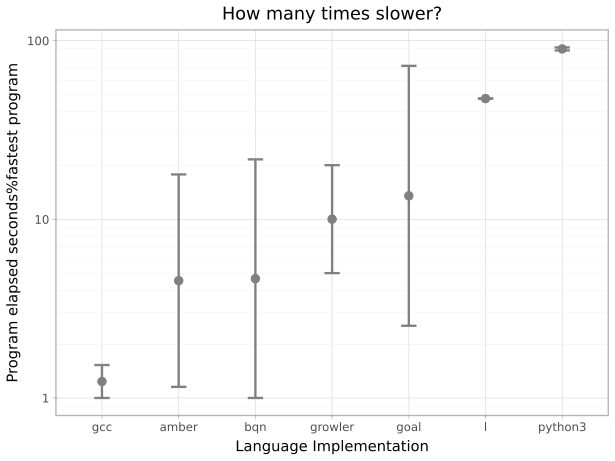

The table this chart was drawn from, first rows:
suite, imp, starttime, returnvalue, walltime, cputime, memory, terminationreason
knucleotide, gcc, 2026-10-03T15:00:38.029730+10:00, 0, 0.5208, 0.5062, 299823104, 
knucleotide, gcc, 2026-10-03T15:00:38.834807+10:00, 0, 0.4777, 0.4756, 170708992, 
knucleotide, gcc, 2026-10-03T15:00:39.580108+10:00, 0, 0.4803, 0.4786, 170631168, 
knucleotide, gcc, 2026-10-03T15:00:40.325698+10:00, 0, 0.4849, 0.4823, 170565632, 
knucleotide, gcc, 2026-10-03T15:00:41.069326+10:00, 0, 0.4807, 0.4789, 170631168, 
knucleotide, gcc, 2026-10-03T15:00:41.823901+10:00, 0, 0.4774, 0.4753, 170639360, 
knucleotide, gcc, 2026-10-03T15:00:42.559332+10:00, 0, 0.4783, 0.4754, 170635264, 
knucleotide, gcc, 2026-10-03T15:00:43.300840+10:00, 0, 0.481, 0.4776, 170635264, 
knucleotide, gcc, 2026-10-03T15:00:44.062489+10:00, 0, 0.4746, 0.4725, 170631168, 
knucleotide, gcc, 2026-10-03T15:00:44.800749+10:00, 0, 0.4821, 0.4797, 170708992, 
knucleotide, gcc, 2026-10-03T15:00:45.539023+10:00, 0, 0.4758, 0.4739, 170708992, 
knucleotide, gcc, 2026-10-03T15:00:46.279492+10:00, 0, 0.4746, 0.4728, 170708992, 
knucleotide, gcc, 2026-10-03T15:00:47.016156+10:00, 0, 0.4739, 0.4723, 170708992, 
knucleotide, gcc, 2026-10-03T15:00:47.759357+10:00, 0, 0.4785, 0.4768, 170708992, 
knucleotide, gcc, 2026-10-03T15:00:48.496718+10:00, 0, 0.4859, 0.4834, 170569728, 
knucleotide, growler, 2026-10-03T15:00:49.272172+10:00, 0, 1.594, 1.58, 345554944, 
knucleotide, growler, 2026-10-03T15:00:51.139426+10:00, 0, 1.594, 1.591, 345554944, 
knucleotide, growler, 2026-10-03T15:00:53.001499+10:00, 0, 1.575, 1.572, 345554944, 
knucleotide, growler, 2026-10-03T15:00:54.844815+10:00, 0, 1.553, 1.549, 345554944, 
knucleotide, growler, 2026-10-03T15:00:56.657815+10:00, 0, 1.598, 1.593, 345427968, 
knucleotide, growler, 2026-10-03T15:00:58.538270+10:00, 0, 1.56, 1.558, 345554944, 
knucleotide, growler, 2026-10-03T15:01:00.357080+10:00, 0, 1.543, 1.54, 345358336, 
knucleotide, growler, 2026-10-03T15:01:02.168564+10:00, 0, 1.556, 1.552, 345554944, 
knucleotide, growler, 2026-10-03T15:01:03.983602+10:00, 0, 1.581, 1.578, 345411584, 
knucleotide, growler, 2026-10-03T15:01:05.834574+10:00, 0, 1.558, 1.555, 345358336, 
knucleotide, growler, 2026-10-03T15:01:07.659611+10:00, 0, 1.557, 1.554, 345559040, 
knucleotide, growler, 2026-10-03T15:01:09.496419+10:00, 0, 1.557, 1.553, 345579520, 
knucleotide, growler, 2026-10-03T15:01:11.333443+10:00, 0, 1.588, 1.585, 345554944, 
knucleotide, growler, 2026-10-03T15:01:13.191120+10:00, 0, 1.586, 1.581, 345554944, 
knucleotide, growler, 2026-10-03T15:01:15.048233+10:00, 0, 1.565, 1.56, 345427968, 
knucleotide, python3, 2026-10-03T15:01:16.885627+10:00, 0, 29.62, 29.59, 688889856, 
knucleotide, python3, 2026-10-03T15:01:46.892190+10:00, 0, 28.08, 28.04, 688893952, 
knucleotide, python3, 2026-10-03T15:02:15.356997+10:00, 0, 28.9, 28.87, 688840704, 
knucleotide, python3, 2026-10-03T15:02:44.668786+10:00, 0, 28.68, 28.65, 688672768, 
knucleotide, python3, 2026-10-03T15:03:13.739482+10:00, 0, 28.67, 28.64, 688672768, 
knucleotide, python3, 2026-10-03T15:03:42.805908+10:00, 0, 28.41, 28.37, 688685056, 
knucleotide, python3, 2026-10-03T15:04:11.590067+10:00, 0, 28.86, 28.84, 688672768, 
knucleotide, goal, 2026-10-03T16:09:26.196406+10:00, 0, 0.7853, 1.284, 1071259648, 
knucleotide, goal, 2026-10-03T16:09:27.271001+10:00, 0, 0.7869, 1.284, 1071607808, 
knucleotide, goal, 2026-10-03T16:09:28.316474+10:00, 0, 0.7817, 1.281, 1071681536, 
knucleotide, goal, 2026-10-03T16:09:29.365071+10:00, 0, 0.8349, 1.372, 1071624192, 
knucleotide, goal, 2026-10-03T16:09:30.458207+10:00, 0, 0.793, 1.305, 1071280128, 
knucleotide, goal, 2026-10-03T16:09:31.522487+10:00, 0, 0.7829, 1.279, 1071603712, 
knucleotide, goal, 2026-10-03T16:09:32.573119+10:00, 0, 0.8123, 1.312, 1071570944, 
knucleotide, goal, 2026-10-03T16:09:33.663124+10:00, 0, 0.8368, 1.362, 1071308800, 
knucleotide, goal, 2026-10-03T16:09:34.769546+10:00, 0, 0.815, 1.334, 1071366144, 
knucleotide, goal, 2026-10-03T16:09:35.866702+10:00, 0, 0.7938, 1.301, 1071423488, 
knucleotide, goal, 2026-10-03T16:09:36.935447+10:00, 0, 0.7935, 1.291, 1071468544, 
knucleotide, goal, 2026-10-03T16:09:37.996525+10:00, 0, 0.7833, 1.281, 1071464448, 
knucleotide, goal, 2026-10-03T16:09:39.055824+10:00, 0, 0.8005, 1.305, 1071423488, 
knucleotide, goal, 2026-10-03T16:09:40.146114+10:00, 0, 0.8094, 1.311, 1071517696, 
knucleotide, goal, 2026-10-03T16:09:41.234544+10:00, 0, 0.7993, 1.305, 1071525888, 
knucleotide, bqn, 2026-10-03T15:05:09.910226+10:00, 0, 0.3166, 0.3138, 540839936, 
knucleotide, bqn, 2026-10-03T15:05:10.506945+10:00, 0, 0.3146, 0.3111, 540835840, 
knucleotide, bqn, 2026-10-03T15:05:11.085306+10:00, 0, 0.314, 0.3108, 540930048, 
knucleotide, bqn, 2026-10-03T15:05:11.669461+10:00, 0, 0.3108, 0.3072, 540938240, 
knucleotide, bqn, 2026-10-03T15:05:12.263018+10:00, 0, 0.3122, 0.308, 540938240, 
knucleotide, bqn, 2026-10-03T15:05:12.841784+10:00, 0, 0.3129, 0.3094, 540835840, 
knucleotide, bqn, 2026-10-03T15:05:13.418420+10:00, 0, 0.3119, 0.3088, 540835840, 
knucleotide, bqn, 2026-10-03T15:05:14.004303+10:00, 0, 0.3133, 0.3092, 540831744, 
... 113 more rows
